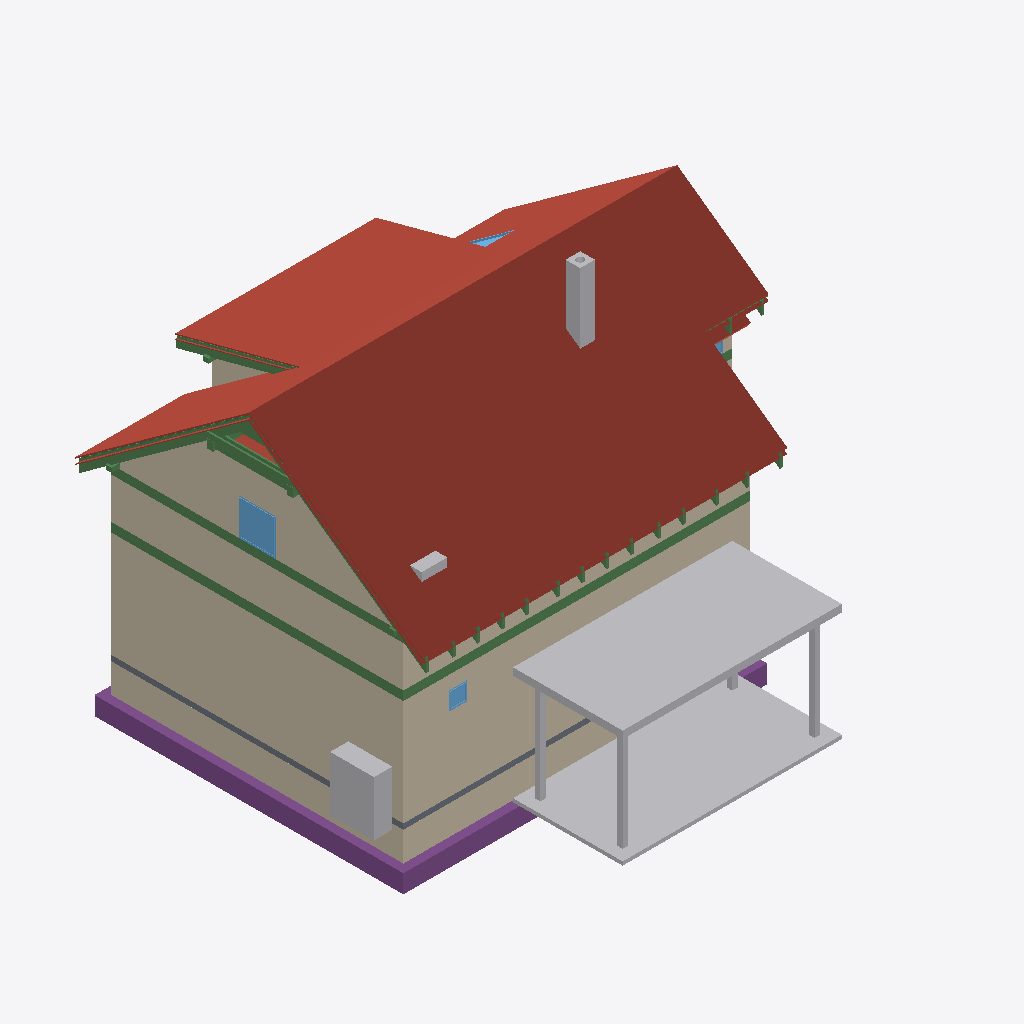
Isometric view of an IFC building model (IFC-SPF (STEP), schema IFC4, length unit metre), seen from the south-west, elements coloured by IFC class: 39 beams (green), 23 roofs (red-brown), 13 walls (beige), 9 other elements (light grey), 5 footings (purple), 4 windows (light blue), 1 slab (grey).
Extent 12.3 m × 12.7 m × 9.9 m (x, y, z). Storeys (14): Foundations at 0.00 m; Ground floor at 0.00 m; Upper floor at 3.15 m; Roof - -1: Thermal insulation under rafters at 3.15 m; Roof - -2: Vapour barrier at 3.15 m; Roof - -3: Gypsum plasterboard at 3.15 m; Roof - 0: Rafters at 3.15 m; Roof - 0a: Collar ties at 3.15 m; Roof - +1: Wood fiberboard at 3.15 m; Roof - +2: Underlay at 3.15 m; Roof - +3: Counter-battens at 3.15 m; Roof - +4: Tile battens at 3.15 m; Roof - +5: Tiles at 3.15 m; Roof - +6: Windows at 3.15 m. Elements (461): 295 IfcBeam, 73 IfcSlab, 30 IfcWall, 17 IfcFurniture, 9 IfcWindow, 8 IfcDoor, 8 IfcFooting, 7 IfcCovering, 6 IfcBuildingElementProxy, 5 IfcSanitaryTerminal, 2 IfcStair, 1 IfcChimney.

HEADER;
FILE_DESCRIPTION(('ViewDefinition[DesignTransferView]'),'2;1');
FILE_NAME('/dev/null','2026-10-24T07:25:36+02:00',(''),(''),'IfcOpenShell 0.8.5','IfcOpenShell 0.8.5','Nobody');
FILE_SCHEMA(('IFC4'));
ENDSEC;
DATA;
#1=IFCPROJECT('2poY9$r0n8RAuqSzaRBL2m',$,'My house',$,$,$,$,(#10,#15),#5);
#19=IFCSITE('2PNPNMVGz2MO5AzeUQebHC',$,'Site',$,$,#35607,$,$,$,$,$,$,$,$);
#20=IFCBUILDING('0feA3fkSf6MOYeCujiEnKn',$,'My house',$,$,#35612,$,$,$,$,$,$);
#33=IFCBUILDINGSTOREY('29ZcJU5BTFDg1ZfVLJmxQh',$,'Foundations',$,$,#35647,$,$,$,0.0);
#40=IFCBUILDINGSTOREY('2i7rBtsODCOASFyqDeArHB',$,'Ground floor',$,$,#35652,$,$,$,0.0);
#46=IFCBUILDINGSTOREY('33UdM4$Hf79gL5Yv21p$Ec',$,'Upper floor',$,$,#35657,$,$,$,3.15);
#16111=IFCBUILDINGSTOREY('0ivZpcHWH6nBUC33P5jyNJ',$,'Roof - -1: Thermal insulation under rafters','Visibility container for Thermal insulation under rafters','ROOF_LAYER',#35662,$,$,$,3.15);
#16117=IFCBUILDINGSTOREY('1QW35AgL15uAhSTlbJ$Oft',$,'Roof - -2: Vapour barrier','Visibility container for Vapour barrier','ROOF_LAYER',#35667,$,$,$,3.15);
#16123=IFCBUILDINGSTOREY('1lh8tEnpz0ohwsbvKzisks',$,'Roof - -3: Gypsum plasterboard','Visibility container for Gypsum plasterboard','ROOF_LAYER',#35672,$,$,$,3.15);
#16129=IFCBUILDINGSTOREY('0eym7S_D1FYQuCTfQ6we5V',$,'Roof - 0: Rafters','Visibility container for Rafters','ROOF_LAYER',#35677,$,$,$,3.15);
#16135=IFCBUILDINGSTOREY('1gdF9SPK10qQIz3zJ1IUYf',$,'Roof - 0a: Collar ties','Visibility container for Collar ties','ROOF_LAYER',#35682,$,$,$,3.15);
#16141=IFCBUILDINGSTOREY('3LXll1UfD7BhlI04fjvE2i',$,'Roof - +1: Wood fiberboard','Visibility container for Wood fiberboard','ROOF_LAYER',#35687,$,$,$,3.15);
#16147=IFCBUILDINGSTOREY('1hHbGrqIn6Y9QzSsAxqjQY',$,'Roof - +2: Underlay','Visibility container for Roofing underlay','ROOF_LAYER',#35692,$,$,$,3.15);
#16153=IFCBUILDINGSTOREY('3R1dCUPffBVuH0xdIB45Jg',$,'Roof - +3: Counter-battens','Visibility container for Counter-battens','ROOF_LAYER',#35697,$,$,$,3.15);
#16159=IFCBUILDINGSTOREY('2Tjr7BF2T8zvfUiGon_yCX',$,'Roof - +4: Tile battens','Visibility container for Tile battens','ROOF_LAYER',#35702,$,$,$,3.15);
#16165=IFCBUILDINGSTOREY('2Kf$HmCFP6kRkNwgfMH2vF',$,'Roof - +5: Tiles','Visibility container for Roof tiles','ROOF_LAYER',#35707,$,$,$,3.15);
#16171=IFCBUILDINGSTOREY('3$0llaTy14UQMk270dcSzD',$,'Roof - +6: Windows','Visibility container for Roof windows','ROOF_LAYER',#35712,$,$,$,3.15);
#18953=IFCSLAB('2p689E3ATCJhP8miUFYz8a',$,'Street segment 2 roof tiles',$,$,#37552,#18982,$,.ROOF.);
#19344=IFCSLAB('2XHhp1BIT5LfhoXxWCMw6E',$,'Street segment 3 roof tiles',$,$,#37582,#19373,$,.ROOF.);
#315=IFCWALL('07HrOZIuPAEfroestBuLvL',$,'Wall 2',$,$,#37777,#335,$,$);
#32286=IFCBUILDINGELEMENTPROXY('3888NdWbTDzw1AMaPT2tyt',$,'Garage flat roof',$,'BOX',#35637,#32300,$,.USERDEFINED.);
#32310=IFCBUILDINGELEMENTPROXY('0hsvSdMWT0HAui_YT0_MfD',$,'Garage floor',$,'BOX',#35642,#32324,$,.USERDEFINED.);
#13266=IFCWALL('27HOe8zWv0s8KbNz2jRiwr',$,'Wall 9',$,$,#37907,#13310,$,$);
#18562=IFCSLAB('2U9jtYwVP8R9bhBOfuUlxA',$,'Street segment 1 roof tiles',$,$,#37522,#18591,$,.ROOF.);
#289=IFCWALL('0sUYBXJIf29RthZ1xmdRRB',$,'Wall 1',$,$,#37772,#310,$,$);
#20856=IFCSLAB('2tmDPKpxjDFRN9H8YVruKd',$,'Dormer segment 2 roof tiles',$,$,#37687,#20885,$,.ROOF.);
#18165=IFCSLAB('22ZcbXUs91GxCq22K$_8JB',$,'Street segment 0 roof tiles',$,$,#37492,#18194,$,.ROOF.);
#2697=IFCFOOTING('1RXBtPrjzA7BYembrjTdCn',$,'Strip footing 2',$,$,#37357,#2713,$,.STRIP_FOOTING.);
#2484=IFCWALL('1AQFyZmprC18YriOWAoMtH',$,'Wall 2',$,$,#37817,#2504,$,$);
#21247=IFCSLAB('2axCy1olrBfeawE0yMuECR',$,'Garden segment 3 roof tiles',$,$,#37717,#21276,$,.ROOF.);
#2458=IFCWALL('1RJrd09DL9kwXJhAUC3EMo',$,'Wall 1',$,$,#37812,#2479,$,$);
#12949=IFCWALL('2l59Pn9NvDmBusRs5D$VI1',$,'Wall 2',$,$,#37872,#12969,$,$);
#2954=IFCFURNITURE('1BzwCxljPA4wkBx21E$dOX',$,'Tepelné?Čerpadlo',$,'Tepelné?Čerpadlo',#37947,#2966,$,.USERDEFINED.);
#2663=IFCFOOTING('262qbOWbj2TeYLFO0GXzCP',$,'Strip footing 1',$,$,#37352,#2679,$,.STRIP_FOOTING.);
#1386=IFCBEAM('1j3b5bY5PDyx$cdYxHsjOh',$,'Ring beam 1',$,'Ring beam',#35837,#1401,$,.BEAM.);
#19798=IFCSLAB('3ld2poNN59ehvgWmobFduM',$,'Garden segment 0 roof tiles',$,$,#37612,#19827,$,.ROOF.);
#1522=IFCBEAM('1S2_rwP_j5CAwTLCrbM7HE',$,'Ring beam 2',$,'Ring beam',#35842,#1536,$,.BEAM.);
#20465=IFCSLAB('2gWrmIK0f7vB8RJ_0IxApz',$,'Garden segment 2 above dormer roof tiles',$,$,#37657,#20494,$,.ROOF.);
#15803=IFCBEAM('1lvsBw2X91jvetKsf6u3sd',$,'Ring beam 18',$,'Ring beam',#35997,#15817,$,.BEAM.);
#2425=IFCSLAB('33Y6a1ThjDMfAZlBGQNAmS',$,'Foundation base plate',$,$,#37417,#2438,$,.BASESLAB.);
#4358=IFCCHIMNEY('3TNK_Kd3f5OeYVPq0klzcq',$,'Main chimney',$,$,#37312,#4378,$,.NOTDEFINED.);
#20294=IFCSLAB('2$ACu4NpTCqxDky6yNIpnz',$,'Garden segment 1 roof tiles',$,$,#37642,#20323,$,.ROOF.);
#14564=IFCWINDOW('0s_MY_Jsf03xvU_W0eYU9q',$,'Window 4',$,$,#41252,#14565,$,1.01,1.0,.WINDOW.,.SINGLE_PANEL.,$);
#31923=IFCBEAM('3J12EXDqb76PEI5M30$O52',$,'Rafter 1',$,'RAFTER',#37302,#31954,$,.USERDEFINED.);
#19294=IFCSLAB('0io1CkKUH3fQHw7WS66TQS',$,'Street segment 3 roofing underlay',$,$,#37577,#19323,$,.ROOF.);
#32229=IFCBUILDINGELEMENTPROXY('3CiLnjcDb0bOJm2MAamN8B',$,'Garage post 2',$,'BOX',#35622,#32243,$,.USERDEFINED.);
#32209=IFCBUILDINGELEMENTPROXY('3PQBfj0Pr4UedbgMjB7TeO',$,'Garage post 1',$,'BOX',#35617,#32224,$,.USERDEFINED.);
#32248=IFCBUILDINGELEMENTPROXY('3Mu91Wykr01grNl_5GFdI6',$,'Garage post 3',$,'BOX',#35627,#32262,$,.USERDEFINED.);
#18903=IFCSLAB('2zfuVZvdHEJQHqSJY4PvD3',$,'Street segment 2 roofing underlay',$,$,#37547,#18932,$,.ROOF.);
#31171=IFCBEAM('2RGqL_rHn8ng4YaNrvx8CY',$,'Rafter 1',$,'RAFTER',#37222,#31202,$,.USERDEFINED.);
#17449=IFCBEAM('0V8l6Zqpv8CP_KoGYsxuYK',$,'Collar tie 16 right',$,$,#36157,#17480,$,.BEAM.);
#14059=IFCFURNITURE('3SElP9ITj01BHm8abEOpD5',$,'Pračka',$,'Pračka',#38027,#14071,$,.USERDEFINED.);
#13188=IFCWALL('3pOdbgcJz8JBexW_TQBVP1',$,'Wall 8',$,$,#37902,#13225,$,$);
#17775=IFCBEAM('2n0drE2$v8KuzNT_jrfnQy',$,'Purlin spacer 16',$,$,#36237,#17789,$,.BEAM.);
#31970=IFCBEAM('0_3N6scl50TgGngapmV$Fs',$,'Garden counter-batten 24',$,$,#37307,#32001,$,.BEAM.);
#2730=IFCFOOTING('0ueK8$OFbBF8bpUkv5laa0',$,'Strip footing 3',$,$,#37362,#2746,$,.STRIP_FOOTING.);
#31829=IFCBEAM('3Ij93YQ2970AQY897XXhjT',$,'Rafter 1',$,'RAFTER',#37292,#31860,$,.USERDEFINED.);
#12974=IFCWALL('2OWXBD1KD2WPpsDa_JcTm5',$,'Wall 3',$,$,#37877,#12994,$,$);
#17794=IFCSLAB('3FtxywMGP3CvS$yuu8T4L5',$,'Street segment 0 thermal insulation under rafters',$,$,#37467,#17858,$,.ROOF.);
#390=IFCWALL('0IFD_fMAv8NvlNg5VROGHg',$,'Wall 5',$,$,#37792,#410,$,$);
#827=IFCWINDOW('1YstDmx_XDdQdubbd0Qzg0',$,'Window 1',$,$,#41217,#828,$,0.5,0.5,.WINDOW.,.SINGLE_PANEL.,$);
#21681=IFCSLAB('2npY0FxQ5CfeViLFGp4Wek',$,'Flat ceiling segment 3 vapour barrier',$,$,#37752,#21724,$,.ROOF.);
#18512=IFCSLAB('2UO3ACb_PDAeWTSxvoyd2t',$,'Street segment 1 roofing underlay',$,$,#37517,#18541,$,.ROOF.);
#17408=IFCBEAM('1yfMV8zeX888tiEt74kHXf',$,'Collar tie 16 left',$,$,#36152,#17439,$,.BEAM.);
#31218=IFCBEAM('3Vzng7bXrA8hREtvMhAkzt',$,'Dormer counter-batten 20',$,$,#37227,#31249,$,.BEAM.);
#2609=IFCWALL('0CgIeQZvTC8fJo_Vde1G4D',$,'Wall 7',$,$,#37842,#2629,$,$);
#21197=IFCSLAB('1J0uRjw494LQtGciL3vyMG',$,'Garden segment 3 roofing underlay',$,$,#37712,#21226,$,.ROOF.);
#2862=IFCFOOTING('1jW6JsAXj1ovC6gIC2dnXO',$,'Strip footing 7',$,$,#37382,#2878,$,.STRIP_FOOTING.);
#18109=IFCSLAB('0ZUY$EWUXEexoRKgIoqBB8',$,'Street segment 0 roofing underlay',$,$,#37487,#18138,$,.ROOF.);
#12923=IFCWALL('33CzeMD$j0RutUoW9p8vcA',$,'Wall 1',$,$,#37867,#12944,$,$);
#2796=IFCFOOTING('2DOgG8SobE0xZWXISFja$3',$,'Strip footing 5',$,$,#37372,#2812,$,.STRIP_FOOTING.);
#32017=IFCWINDOW('33SnguVfXD4QCoIGOzpfn3',$,'Bedroom roof window',$,$,#41257,#32018,$,1.4802683428014543,0.7800000000000002,.SKYLIGHT.,.SINGLE_PANEL.,$);
#19244=IFCSLAB('0DGzNJvZn798jZFG4slfFn',$,'Street segment 3 wood fiberboard',$,$,#37572,#19273,$,.ROOF.);
#20806=IFCSLAB('1CqBIAm2T0Xuhcum50Pfs1',$,'Dormer segment 2 roofing underlay',$,$,#37682,#20835,$,.ROOF.);
#13097=IFCWALL('29JgVd1VL349CgNOH3u23E',$,'Wall 6',$,$,#37892,#13141,$,$);
#13831=IFCBEAM('0i88UC81PAJ8f6djNOxSh6',$,'Garden purlin right',$,$,#35902,#13845,$,.BEAM.);
#32267=IFCBUILDINGELEMENTPROXY('1kLEw1utLAFRqV5YgW4$fG',$,'Garage post 4',$,'BOX',#35632,#32281,$,.USERDEFINED.);
#18853=IFCSLAB('2OjPaqqWb8mPpaDtAK896h',$,'Street segment 2 wood fiberboard',$,$,#37542,#18882,$,.ROOF.);
#21147=IFCSLAB('2VBMJtI_H1$w7p8N$55awd',$,'Garden segment 3 wood fiberboard',$,$,#37707,#21176,$,.ROOF.);
#17756=IFCBEAM('0wcUzm1k18Ygr5LickA0av',$,'Purlin spacer 15',$,$,#36232,#17770,$,.BEAM.);
#13774=IFCBEAM('0vsQiGi8LEee03B6KcyFxO',$,'Street purlin right',$,$,#35887,#13788,$,.BEAM.);
#13983=IFCBEAM('1LvOvCWDX8$xBcrNtMz35C',$,'Beam',$,'WALL_PLATE',#35942,#13997,$,.USERDEFINED.);
#1909=IFCBEAM('0Cu9YDILz41R5npIrjqf3w',$,'Ring beam 5',$,'Ring beam',#35857,#1923,$,.BEAM.);
#15158=IFCBEAM('3dVQ5C169CSBIfk7sJPrmu',$,'Ring beam 13',$,'Ring beam',#35972,#15172,$,.BEAM.);
#14002=IFCBEAM('3CqUhmXTD1fxJHaN4nANuc',$,'Beam',$,'WALL_PLATE',#35947,#14016,$,.USERDEFINED.);
#20756=IFCSLAB('2zgC2pFeb4Nhv3uNkQHs0x',$,'Dormer segment 2 wood fiberboard',$,$,#37677,#20785,$,.ROOF.);
#14468=IFCWINDOW('3AENaP1F5F1gLTrrOWhx_s',$,'Window 3',$,$,#41247,#14469,$,1.01,1.25,.WINDOW.,.SINGLE_PANEL.,$);
#29343=IFCBEAM('2SPEnPocfC8eqg0s4gyDPU',$,'Rafter 1',$,'RAFTER',#37032,#29374,$,.USERDEFINED.);
#29827=IFCBEAM('2SSU8CgGD1hfhY1D71CEiG',$,'Rafter 1',$,'RAFTER',#37082,#29858,$,.USERDEFINED.);
#30405=IFCBEAM('3FapV4DCDEbQn5qaOwUisL',$,'Rafter 1',$,'RAFTER',#37142,#30436,$,.USERDEFINED.);
#31265=IFCBEAM('0F5ppDJnf3wvjV3TNb9ZEJ',$,'Rafter 1',$,'RAFTER',#37232,#31296,$,.USERDEFINED.);
#31641=IFCBEAM('1agv8Maz5Bmg4nmxZ0_wHg',$,'Rafter 1',$,'RAFTER',#37272,#31672,$,.USERDEFINED.);
#28591=IFCBEAM('2VoLclnwXCteIQRbqa6c0w',$,'Rafter 1',$,'RAFTER',#36952,#28622,$,.USERDEFINED.);
#29061=IFCBEAM('2n_3R8i5L0ehwz3A4_FC2P',$,'Rafter 1',$,'RAFTER',#37002,#29092,$,.USERDEFINED.);
#2167=IFCBEAM('2OV$bjoBXCAOZxUIXNd$vE',$,'Ring beam 7',$,'Ring beam',#35867,#2181,$,.BEAM.);
#1651=IFCBEAM('2hfeI8vVD0KeWJA7Kjcn5L',$,'Ring beam 3',$,'Ring beam',#35847,#1665,$,.BEAM.);
#13926=IFCBEAM('1hGHUupJL4OBmODhtMgQ1V',$,'Beam',$,'WALL_PLATE',#35927,#13940,$,.USERDEFINED.);
#14771=IFCBEAM('3DieIVFJD0wOPPCsV5yCDe',$,'Ring beam 10',$,'Ring beam',#35957,#14785,$,.BEAM.);
#29632=IFCBEAM('1m0vTYFxzFSAibAvhP7faD',$,'Rafter 1',$,'RAFTER',#37062,#29663,$,.USERDEFINED.);
#30116=IFCBEAM('048v0n2Tz6GPtVX2rpuXN5',$,'Rafter 1',$,'RAFTER',#37112,#30147,$,.USERDEFINED.);
#30983=IFCBEAM('3LBVZFPuH7BAnhUjg9gWC5',$,'Rafter 1',$,'RAFTER',#37202,#31014,$,.USERDEFINED.);
#31453=IFCBEAM('0CSaVlemL8ovRpxCBsBtzR',$,'Rafter 1',$,'RAFTER',#37252,#31484,$,.USERDEFINED.);
#30694=IFCBEAM('1BYrtD2eD6pfuRVCg_b8MO',$,'Rafter 1',$,'RAFTER',#37172,#30725,$,.USERDEFINED.);
#28213=IFCBEAM('2CRkKypnb0ieXx0VS0GKDr',$,'Rafter 1',$,'RAFTER',#36912,#28244,$,.USERDEFINED.);
#28779=IFCBEAM('0YgtvRmPDE5veO6ZhHpcoG',$,'Rafter 1',$,'RAFTER',#36972,#28810,$,.USERDEFINED.);
#2509=IFCWALL('3mtWAz9qXAafOJbw0cKheg',$,'Wall 3',$,$,#37822,#2529,$,$);
#22233=IFCBEAM('1XP5YIE$15dQzRvsJbGBq2',$,'Street segment 0 tile batten 10.1',$,$,#36287,#22264,$,.BEAM.);
#28403=IFCBEAM('3bRLOzcX10Ne42dUsJ2vW1',$,'Rafter 1',$,'RAFTER',#36932,#28434,$,.USERDEFINED.);
#18462=IFCSLAB('3uefBKVcP93gHRgqD4aMZt',$,'Street segment 1 wood fiberboard',$,$,#37512,#18491,$,.ROOF.);
#18053=IFCSLAB('3SwRAnsJz9GxGI3$ttiAWU',$,'Street segment 0 wood fiberboard',$,$,#37482,#18082,$,.ROOF.);
#14642=IFCBEAM('1BiMTA_KbFGfE0vDFOd9br',$,'Ring beam 9',$,'Ring beam',#35952,#14656,$,.BEAM.);
ENDSEC;
